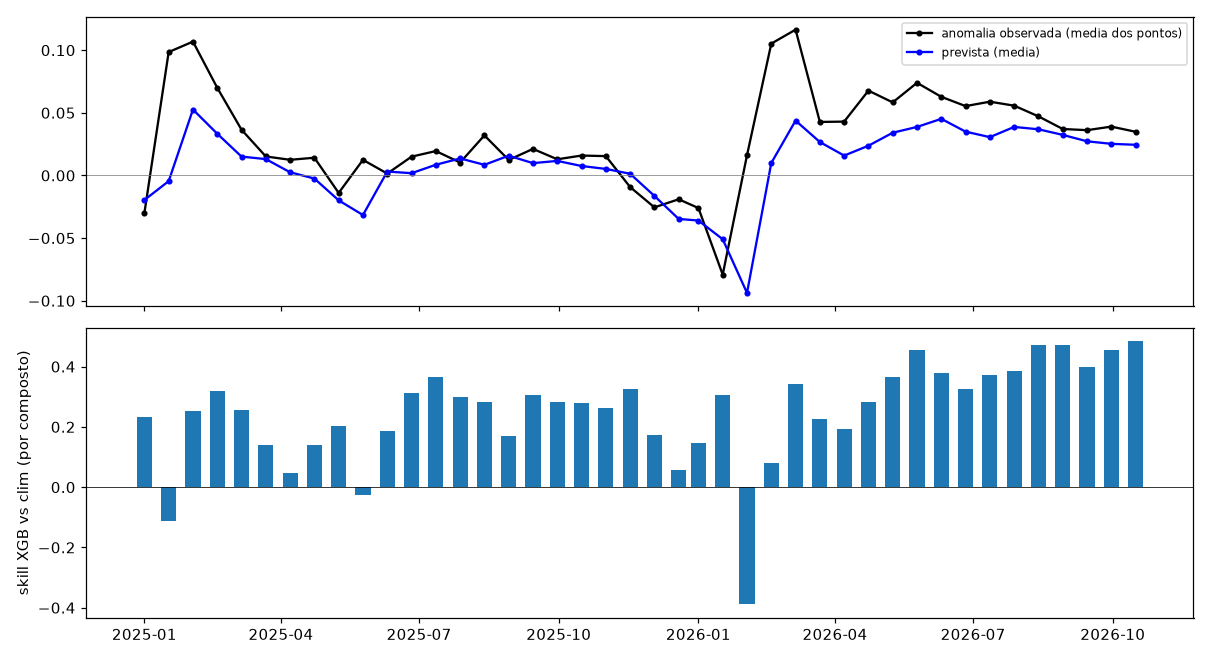

The table this chart was drawn from, first rows:
data, n, obs, pred, vies, rmse_xgb, rmse_clim, rmse_ing, skill_xgb
2025-01-01, 48, -0.03006, -0.01961, -0.01045, 0.08238, 0.1075, 0.08075, 0.2339
2025-01-17, 39, 0.09849, -0.00455, 0.103, 0.1561, 0.1405, 0.1844, -0.1111
2025-02-02, 41, 0.1068, 0.0526, 0.05422, 0.1042, 0.1396, 0.1128, 0.2536
2025-02-18, 43, 0.06997, 0.03331, 0.03667, 0.08085, 0.1186, 0.08181, 0.3184
2025-03-06, 55, 0.03651, 0.01504, 0.02147, 0.06421, 0.08616, 0.07495, 0.2548
2025-03-22, 42, 0.01516, 0.01304, 0.002115, 0.07055, 0.08197, 0.08768, 0.1393
2025-04-07, 66, 0.01249, 0.002549, 0.009937, 0.06515, 0.06841, 0.09677, 0.04759
2025-04-23, 80, 0.01414, -0.002473, 0.01662, 0.05452, 0.06347, 0.06532, 0.1409
2025-05-09, 112, -0.01396, -0.01988, 0.005922, 0.06506, 0.08153, 0.09609, 0.202
2025-05-25, 136, 0.01245, -0.03158, 0.04403, 0.08258, 0.08048, 0.08301, -0.0261
2025-06-10, 155, 0.001494, 0.003105, -0.001611, 0.06338, 0.07782, 0.07058, 0.1855
2025-06-26, 168, 0.01499, 0.001811, 0.01318, 0.04945, 0.07196, 0.05766, 0.3128
2025-07-12, 174, 0.01947, 0.00853, 0.01094, 0.0498, 0.07861, 0.05176, 0.3665
2025-07-28, 177, 0.01029, 0.01358, -0.00329, 0.05267, 0.07514, 0.05882, 0.2991
2025-08-13, 181, 0.03197, 0.008483, 0.02349, 0.05037, 0.07015, 0.0581, 0.282
2025-08-29, 181, 0.01238, 0.01575, -0.003366, 0.04737, 0.05696, 0.06125, 0.1683
2025-09-14, 191, 0.02119, 0.00983, 0.01136, 0.0394, 0.05662, 0.04616, 0.3042
2025-09-30, 192, 0.0129, 0.01162, 0.001287, 0.04195, 0.05845, 0.04778, 0.2823
2025-10-16, 189, 0.01588, 0.007545, 0.008339, 0.04003, 0.05549, 0.04626, 0.2786
2025-11-01, 178, 0.01543, 0.005208, 0.01022, 0.05228, 0.07093, 0.04955, 0.2628
2025-11-17, 166, -0.00925, 0.001345, -0.0106, 0.04624, 0.06844, 0.05421, 0.3243
2025-12-03, 117, -0.02547, -0.01633, -0.009133, 0.06222, 0.07514, 0.07382, 0.172
2025-12-19, 77, -0.01901, -0.0347, 0.01569, 0.08312, 0.08802, 0.09525, 0.05573
2026-01-01, 76, -0.02602, -0.036, 0.009982, 0.08218, 0.09631, 0.09591, 0.1467
2026-01-17, 65, -0.07916, -0.05089, -0.02827, 0.08665, 0.1246, 0.1046, 0.3044
2026-02-02, 58, 0.01612, -0.09376, 0.1099, 0.1729, 0.1245, 0.1825, -0.3889
2026-02-18, 28, 0.1052, 0.009932, 0.0953, 0.1216, 0.1324, 0.1662, 0.08117
2026-03-06, 35, 0.1164, 0.04377, 0.0726, 0.09143, 0.1394, 0.08804, 0.3439
2026-03-22, 38, 0.04271, 0.02669, 0.01602, 0.08824, 0.1138, 0.1031, 0.2249
2026-04-07, 77, 0.04298, 0.01584, 0.02714, 0.08765, 0.1088, 0.07392, 0.1946
2026-04-23, 78, 0.06769, 0.02373, 0.04397, 0.06872, 0.09595, 0.07911, 0.2837
2026-05-09, 113, 0.05832, 0.03411, 0.02421, 0.05511, 0.08701, 0.05552, 0.3667
2026-05-25, 165, 0.07395, 0.03872, 0.03523, 0.05451, 0.1001, 0.04566, 0.4554
2026-06-10, 186, 0.06276, 0.04518, 0.01758, 0.05897, 0.09514, 0.06607, 0.3802
2026-06-26, 185, 0.05536, 0.03497, 0.02039, 0.06303, 0.09369, 0.06426, 0.3273
2026-07-12, 173, 0.05887, 0.03058, 0.02829, 0.05928, 0.0943, 0.05957, 0.3714
2026-07-28, 170, 0.05571, 0.03873, 0.01698, 0.05522, 0.08966, 0.06166, 0.3841
2026-08-13, 172, 0.04717, 0.03685, 0.01032, 0.0412, 0.07777, 0.04733, 0.4702
2026-08-29, 176, 0.03709, 0.03239, 0.0047, 0.03304, 0.06234, 0.04355, 0.4701
2026-09-14, 181, 0.03614, 0.02725, 0.008888, 0.04179, 0.06947, 0.04139, 0.3984
2026-09-30, 178, 0.03898, 0.02524, 0.01374, 0.03631, 0.06664, 0.04007, 0.4552
2026-10-16, 185, 0.03487, 0.02447, 0.0104, 0.03051, 0.05921, 0.03449, 0.4846
